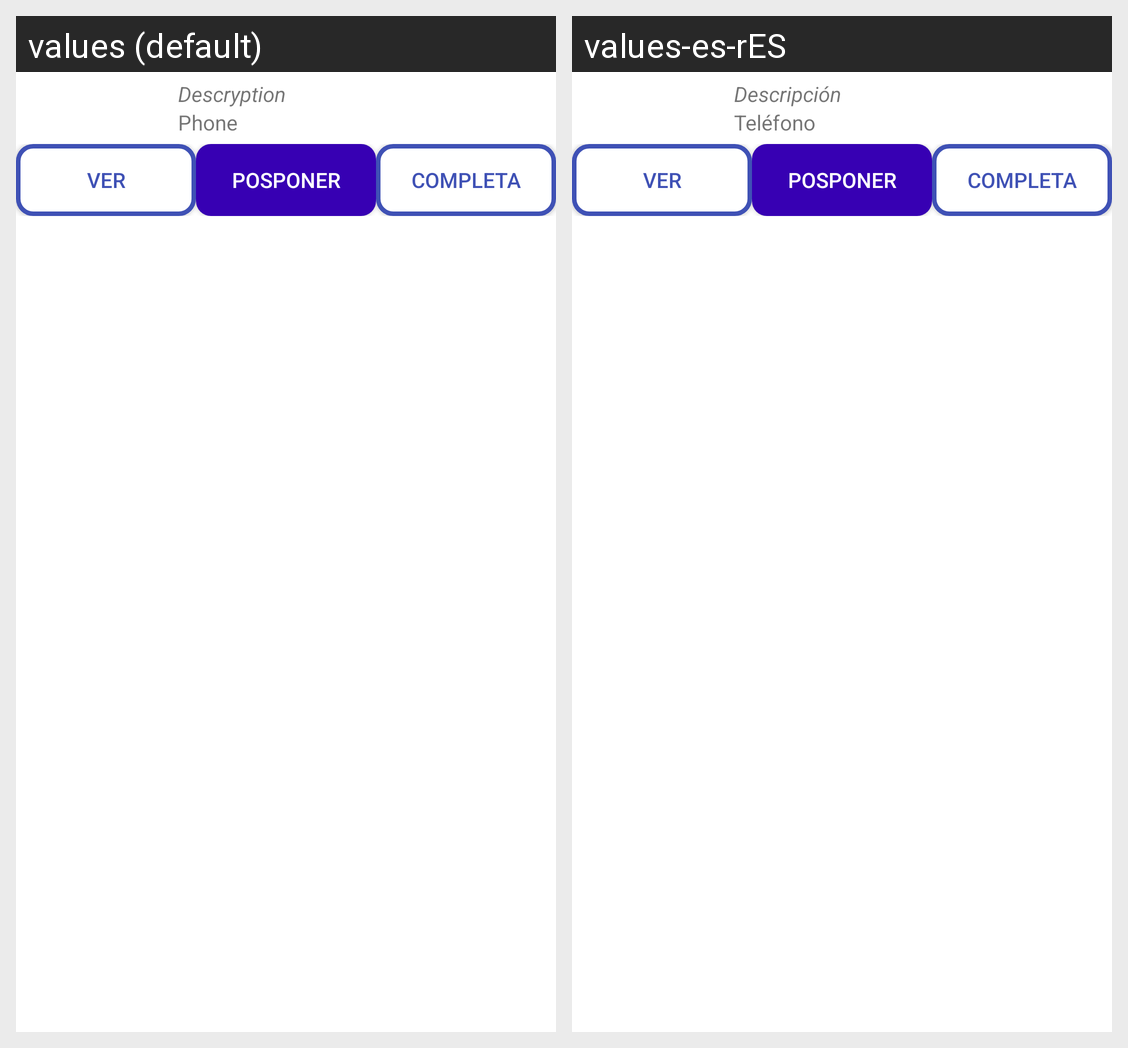

Strings drawn on this Android screen and how each of the app's shown locales translates them:
Android screen res/layout/notificacion_evento_llamada.xml rendered under 2 locales, left to right: values (default), values-es-rES. Device: Nexus 5 (rendered at 1080×1920; each locale shown at half size, 540×960, under a caption strip naming it); theme AppTheme.
Strings drawn on this screen, with the default value and each locale's value (text and hints the layout hard-codes, and strings that could not be matched under every locale, appear in the picture but are not listed):

descripcion_tipo_cliente
  values: Descryption
  values-es-rES: Descripción

telefono
  values: Phone
  values-es-rES: Teléfono

ver
  values: Ver
  values-es-rES: Ver

posponer
  values: Posponer
  values-es-rES: Posponer

completa
  values: Completa
  values-es-rES: Completa
